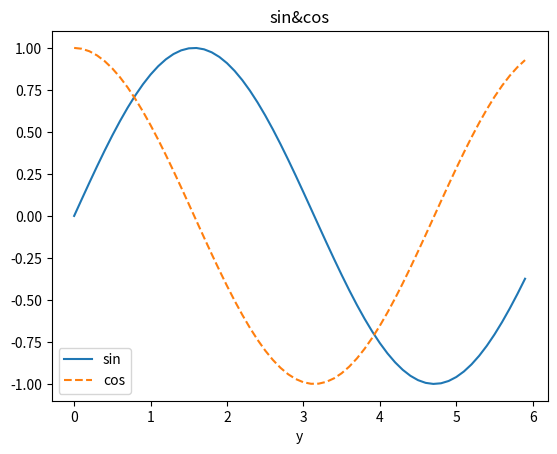

The matplotlib source for this figure: (Note: this script raises an exception after producing the figure.)
import numpy as np
import matplotlib.pyplot as plt
from matplotlib.image import imread
#生成数据
x = np.arange(0,6,0.1)
y1 = np.sin(x)
y2 = np.cos(x)
#绘制图形
plt.plot(x,y1,label="sin")
plt.plot(x,y2,linestyle="--",label="cos")
plt.xlabel("x")
plt.xlabel("y")
plt.title("sin&cos")
plt.legend()

plt.show()
img = imread("lena.jpg")
plt.imshow(img)
plt.show()
